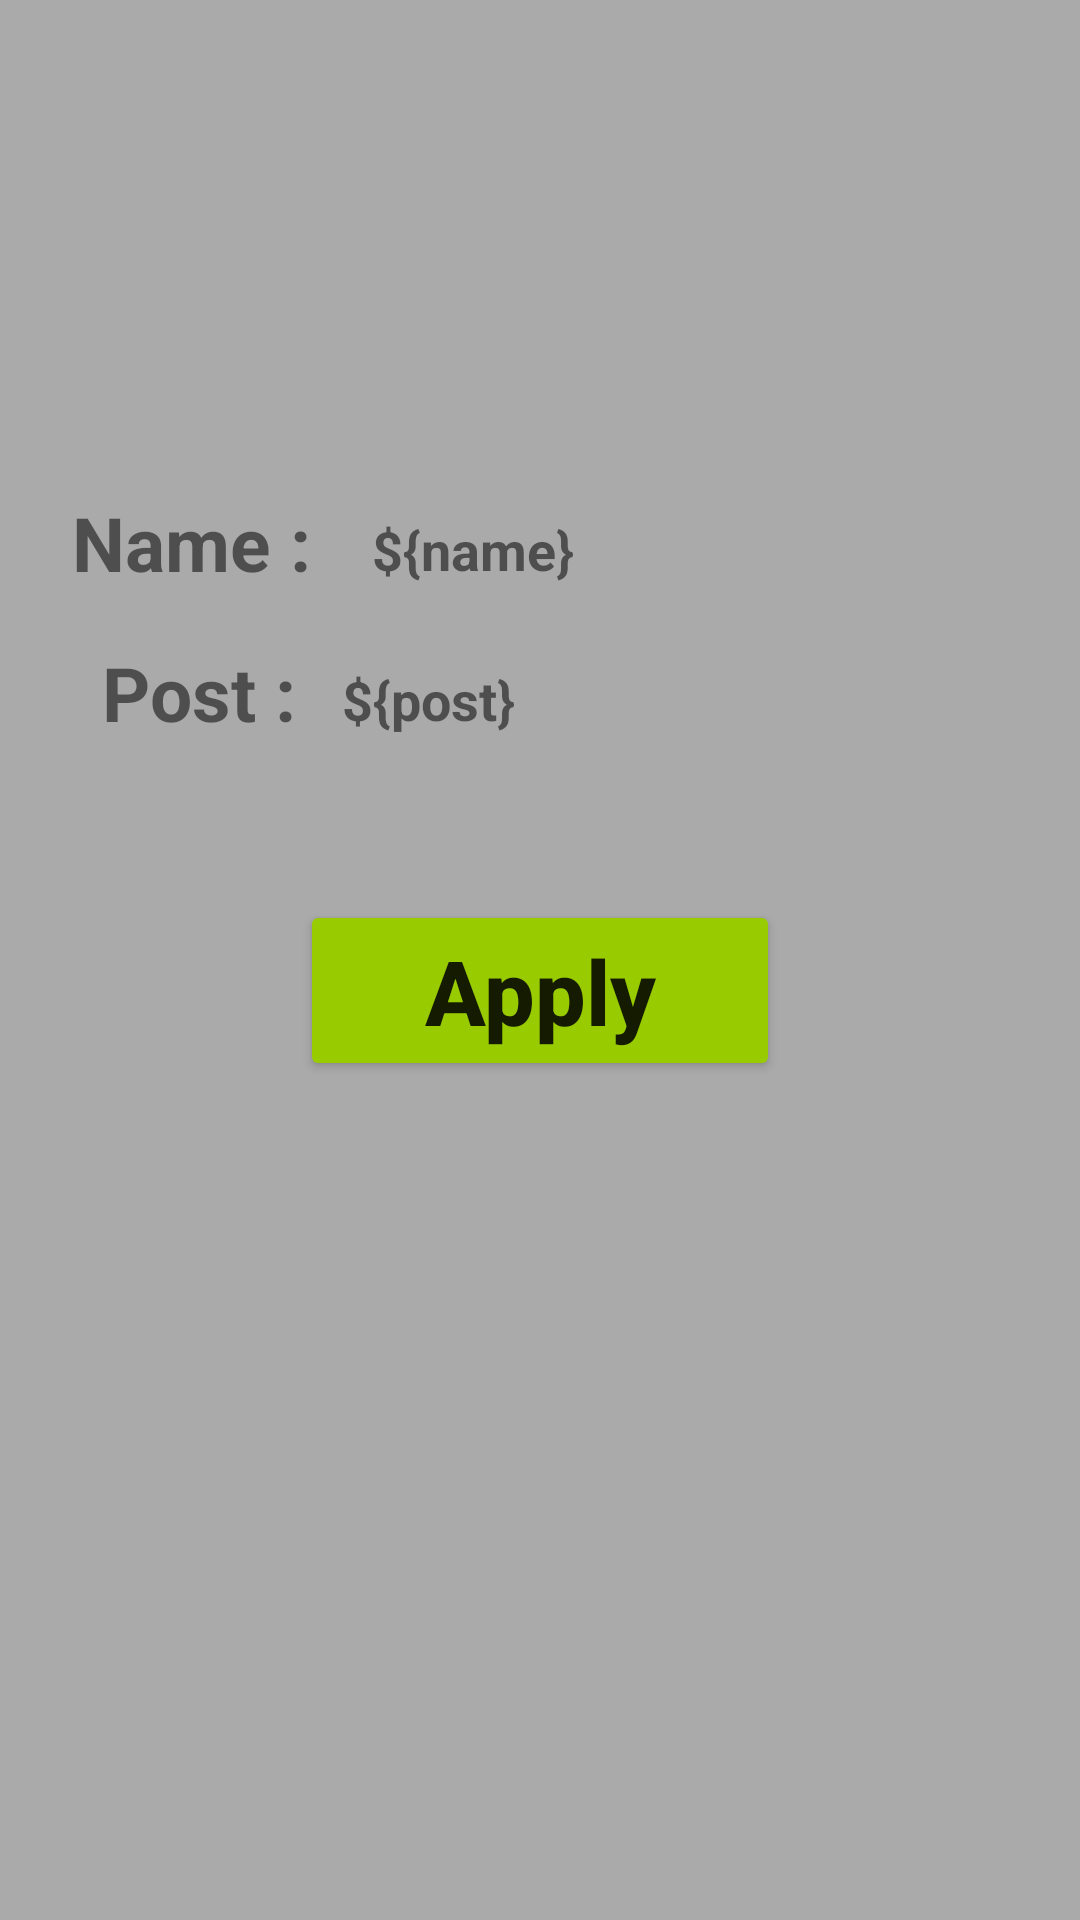

Write the Android layout XML for this screen, with the resource values it uses.
<!-- AndroidManifest.xml: application theme Theme.Election -->
<!-- res/layout/activity_apply_post.xml -->
<?xml version="1.0" encoding="utf-8"?>
<RelativeLayout xmlns:android="http://schemas.android.com/apk/res/android"
    xmlns:app="http://schemas.android.com/apk/res-auto"
    xmlns:tools="http://schemas.android.com/tools"
    android:layout_width="match_parent"
    android:layout_height="match_parent"
    tools:context=".ApplyPostActivity"
    android:background="@android:color/darker_gray">

    <LinearLayout
        android:id="@+id/first"
        android:layout_width="match_parent"
        android:layout_height="50dp"
        android:orientation="horizontal"
        android:layout_marginTop="150dp"
        android:gravity="center">

        <TextView
            android:layout_width="100dp"
            android:layout_height="50dp"
            android:layout_marginTop="10dp"
            android:text="Name :"
            android:layout_marginLeft="30dp"
            android:textSize="25sp"
            android:textStyle="bold"
            android:padding="4dp"/>

        <TextView
            android:id="@+id/name"
            android:layout_width="250dp"
            android:layout_height="50dp"
            android:layout_marginTop="17dp"
            android:text="${name}"
            android:textSize="18sp"
            android:textStyle="bold"
            android:padding="4dp"/>
    </LinearLayout>

    <LinearLayout
        android:id="@+id/second"
        android:layout_width="match_parent"
        android:layout_height="50dp"
        android:orientation="horizontal"
        android:layout_below="@+id/first"
        android:gravity="center">

        <TextView
            android:layout_width="80dp"
            android:layout_height="50dp"
            android:layout_marginTop="10dp"
            android:layout_marginLeft="30dp"
            android:text="Post :"
            android:textSize="25sp"
            android:textStyle="bold"
            android:padding="4dp"/>

        <TextView
            android:id="@+id/post"
            android:layout_width="250dp"
            android:layout_height="50dp"
            android:layout_marginTop="17dp"
            android:text="${post}"
            android:textSize="18sp"
            android:textStyle="bold"
            android:padding="4dp"/>
    </LinearLayout>

    <Button
        android:id="@+id/apply_button"
        android:layout_width="match_parent"
        android:layout_height="wrap_content"
        android:layout_below="@+id/second"
        android:layout_marginTop="50dp"
        android:layout_marginRight="100dp"
        android:layout_marginLeft="100dp"
        android:text="Apply"
        android:textStyle="bold"
        android:textSize="30sp"
        android:textAllCaps="false"
        android:backgroundTint="@android:color/holo_green_light"/>

</RelativeLayout>
<!-- resources referenced by this layout -->
<resources>
  <style name="Theme.Election" parent="Theme.MaterialComponents.DayNight.NoActionBar">
          
          <item name="colorPrimary">@color/purple_500</item>
          <item name="colorPrimaryVariant">@color/purple_700</item>
          <item name="colorOnPrimary">@color/white</item>
          
          <item name="colorSecondary">@color/teal_200</item>
          <item name="colorSecondaryVariant">@color/teal_700</item>
          <item name="colorOnSecondary">@color/black</item>
          
          <item name="android:statusBarColor" tools:targetApi="l">?attr/colorPrimaryVariant</item>
          
      </style>
  <!-- not gathered from this repository: default colours our renderer supplied (Android Studio template values) -->
  <color name="purple_500">#FF6200EE</color>
  <color name="purple_700">#FF3700B3</color>
  <color name="teal_200">#FF03DAC5</color>
  <color name="teal_700">#FF018786</color>
  <color name="black">#FF000000</color>
  <color name="white">#FFFFFFFF</color>
</resources>
